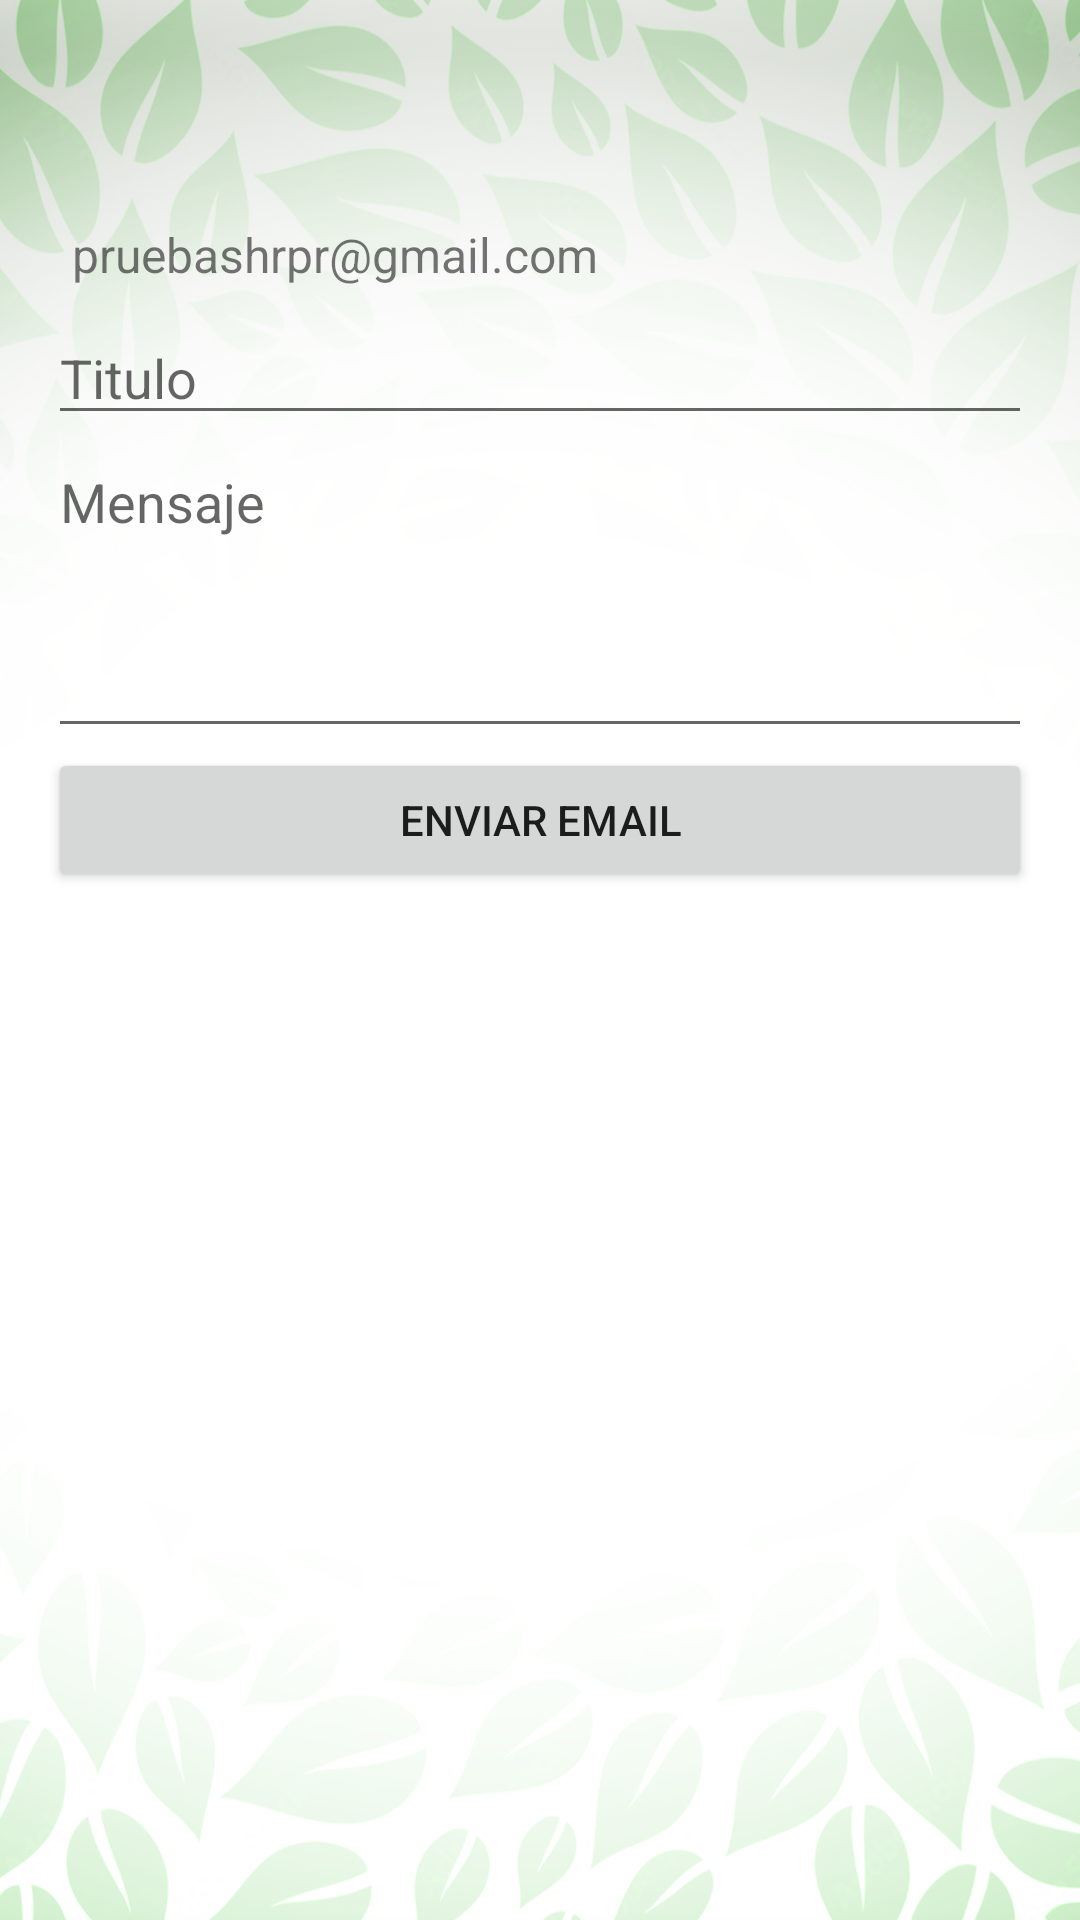

This screen was rendered from an Android layout file. Write that file and the resources it references.
<!-- AndroidManifest.xml: application theme Theme.TfgJunio -->
<!-- res/layout/activity_correo.xml -->
<?xml version="1.0" encoding="utf-8"?>
<LinearLayout xmlns:android="http://schemas.android.com/apk/res/android"
    android:layout_width="match_parent"
    android:layout_height="match_parent"
    android:orientation="vertical"
    android:padding="16dp"
    android:background="@drawable/wallpaper">
    <Button
        android:id="@+id/btnVolver"
        android:layout_width="150px"
        android:layout_height="150px"
        android:background="@drawable/img_volver" />
    <TextView
        android:id="@+id/tvToEmail"
        android:layout_width="match_parent"
        android:layout_height="wrap_content"
        android:text="@string/email_to"
        android:textSize="16sp"
        android:padding="8dp"/>

    <EditText
        android:id="@+id/etSubject"
        android:layout_width="match_parent"
        android:layout_height="wrap_content"
        android:hint="@string/subject_hint"/>

    <EditText
        android:id="@+id/etMessage"
        android:layout_width="match_parent"
        android:layout_height="wrap_content"
        android:hint="@string/message_hint"
        android:inputType="textMultiLine"
        android:gravity="top"
        android:lines="4"/>

    <Button
        android:id="@+id/btnSend"
        android:layout_width="match_parent"
        android:layout_height="wrap_content"
        android:text="@string/send_email_button"/>

</LinearLayout>
<!-- resources referenced by this layout -->
<resources>
  <!-- drawable wallpaper: png bitmap (drawable, 366310 bytes) -->
  <string name="email_to">pruebashrpr@gmail.com</string>
  <string name="message_hint">Mensaje</string>
  <string name="send_email_button">Enviar email</string>
  <string name="subject_hint">Titulo</string>
  <style name="Theme.TfgJunio" parent="Theme.MaterialComponents.DayNight.DarkActionBar">
          
          <item name="colorPrimary">@color/green</item>
          <item name="colorPrimaryVariant">@color/purple_700</item>
          <item name="colorOnPrimary">@color/white</item>
          
          <item name="colorSecondary">@color/teal_200</item>
          <item name="colorSecondaryVariant">@color/teal_700</item>
          <item name="colorOnSecondary">@color/black</item>
          
          <item name="android:statusBarColor">?attr/colorPrimaryVariant</item>
          
  
      </style>
  <color name="green">#336000</color>
  <color name="purple_700">#FF3700B3</color>
  <color name="white">#FFFFFFFF</color>
  <color name="teal_200">#FF03DAC5</color>
  <color name="teal_700">#FF018786</color>
  <color name="black">#FF000000</color>
</resources>
